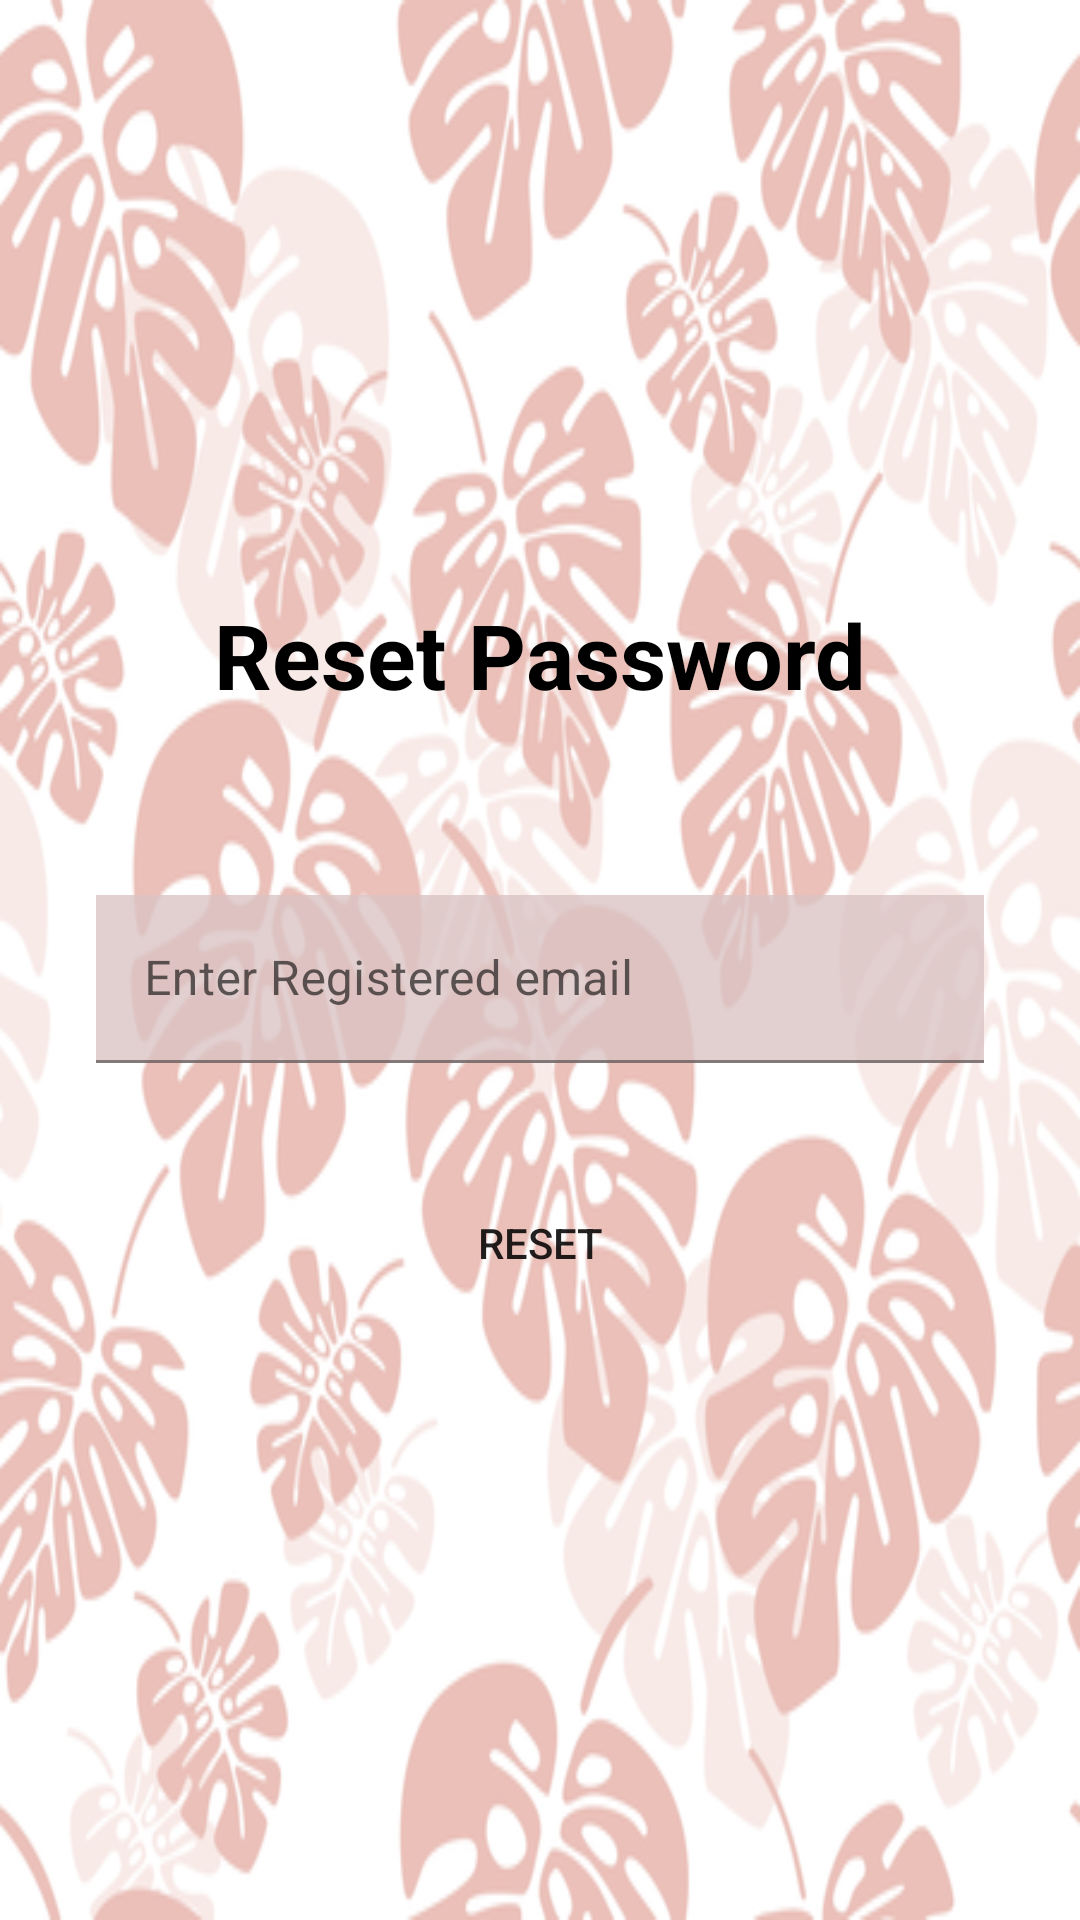

Write the Android layout XML for this screen, with the resource values it uses.
<!-- AndroidManifest.xml: application theme Theme.Safeyatra -->
<!-- res/layout/activity_forgetpass2.xml -->
<?xml version="1.0" encoding="utf-8"?>
<androidx.constraintlayout.widget.ConstraintLayout xmlns:android="http://schemas.android.com/apk/res/android"
    xmlns:app="http://schemas.android.com/apk/res-auto"
    xmlns:tools="http://schemas.android.com/tools"
    android:layout_width="match_parent"
    android:layout_height="match_parent"
    android:background="@drawable/bg1"
    tools:context=".ForgetpassActivity2">
        <LinearLayout
            android:layout_width="match_parent"
            android:layout_height="wrap_content"
            android:layout_marginLeft="32dp"
            android:layout_marginRight="32dp"
            android:orientation="vertical"
            app:layout_constraintBottom_toBottomOf="parent"
            app:layout_constraintEnd_toEndOf="parent"
            app:layout_constraintStart_toStartOf="parent"
            app:layout_constraintTop_toTopOf="parent">

            <TextView
                android:id="@+id/textView2"
                android:layout_width="wrap_content"
                android:layout_height="wrap_content"
                android:layout_gravity="center"
                android:layout_marginBottom="60dp"
                android:text="@string/reset_password"
                android:textColor="@color/black"
                android:textSize="30sp"
                android:textStyle="bold" />

            <com.google.android.material.textfield.TextInputLayout
                android:layout_width="match_parent"
                android:layout_height="56dp">

                <EditText
                    android:id="@+id/regemail"
                    android:layout_width="match_parent"
                    android:layout_height="match_parent"
                    android:background="#C8DAC3C3"
                    android:hint="@string/enter_registered_email"
                    android:inputType="textEmailAddress"
                    tools:ignore="Autofill,SpeakableTextPresentCheck" />

            </com.google.android.material.textfield.TextInputLayout>

            <Button
                android:id="@+id/ResetBtn"
                android:layout_width="match_parent"
                android:layout_height="56dp"
                android:layout_marginTop="32dp"
                android:background="@color/maroon"
                android:text="@string/resetpass" />
        </LinearLayout>

</androidx.constraintlayout.widget.ConstraintLayout>
<!-- resources referenced by this layout -->
<resources>
  <color name="black">#FF000000</color>
  <!-- drawable bg1: png bitmap (drawable, 143785 bytes) -->
  <string name="enter_registered_email">Enter Registered email</string>
  <string name="reset_password">Reset Password</string>
  <string name="resetpass">Reset</string>
  <style name="Theme.Safeyatra" parent="Theme.MaterialComponents.DayNight.DarkActionBar">
          
          <item name="colorPrimary">#C3255B</item>
          <item name="colorPrimaryVariant">#872546</item>
          <item name="colorOnPrimary">@color/white</item>
          
          <item name="colorSecondary">@color/teal_200</item>
          <item name="colorSecondaryVariant">@color/teal_700</item>
          <item name="colorOnSecondary">@color/black</item>
          
          <item name="android:statusBarColor" tools:targetApi="l">?attr/colorPrimaryVariant</item>
          
      </style>
  <color name="white">#FFFFFFFF</color>
  <color name="teal_200">#FF03DAC5</color>
  <color name="teal_700">#FF018786</color>
</resources>
